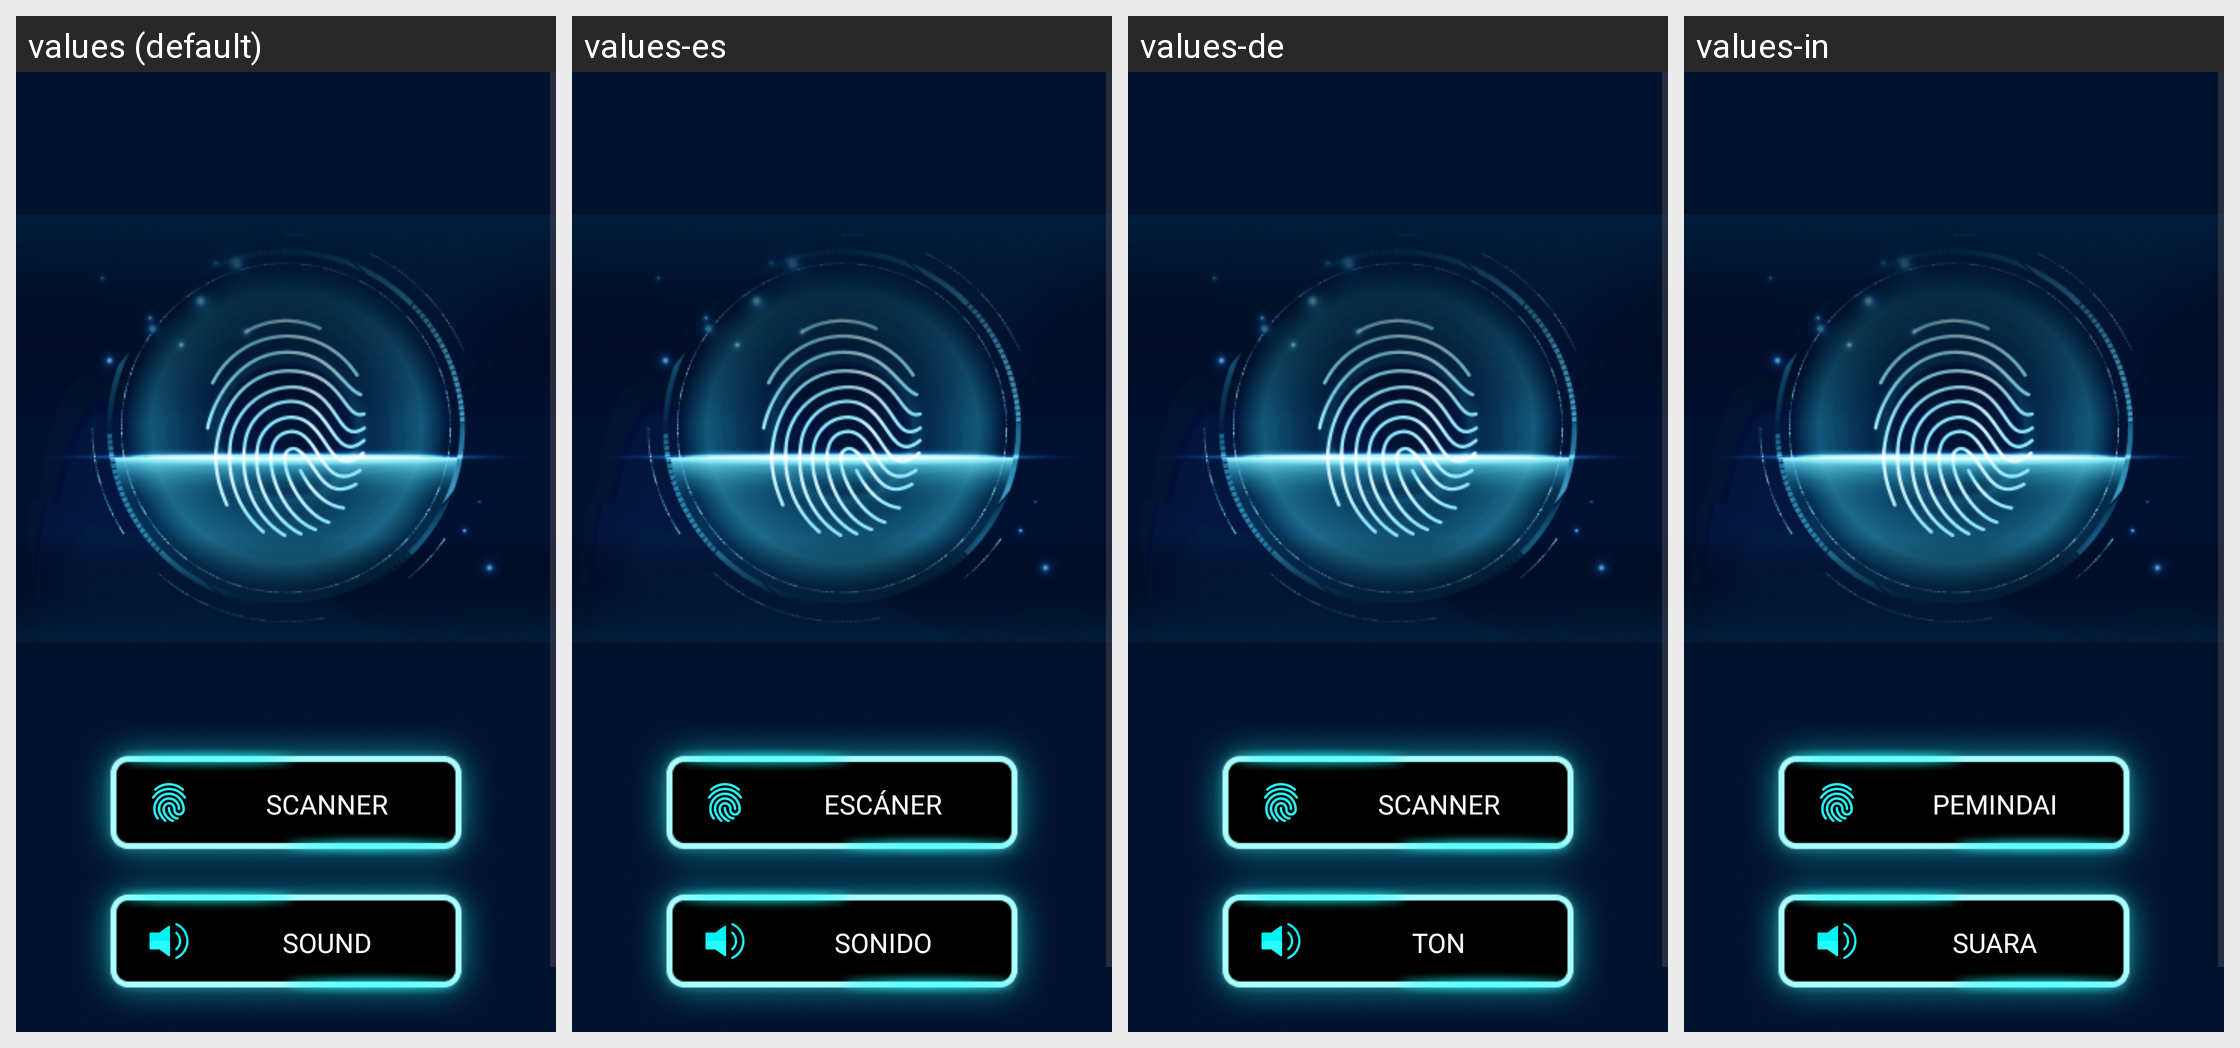

Here is an Android app screen in its default locale and in the app's own translations. Write out the translated-string differences for the strings that appear on this screen.
Android screen res/layout/activity_main.xml rendered under 4 locales, left to right: values (default), values-es, values-de, values-in. Device: Nexus 5 (rendered at 1080×1920; each locale shown at half size, 540×960, under a caption strip naming it); theme Theme.LieDetector.
Other locales in the repository, not shown: values-fr, values-hi, values-pt, values-zh.
Strings drawn on this screen, with the default value and each locale's value (text and hints the layout hard-codes, and strings that could not be matched under every locale, appear in the picture but are not listed):

scanner
  values: SCANNER
  values-es: ESCÁNER
  values-de: SCANNER
  values-in: PEMINDAI

sound
  values: SOUND
  values-es: SONIDO
  values-de: TON
  values-in: SUARA
